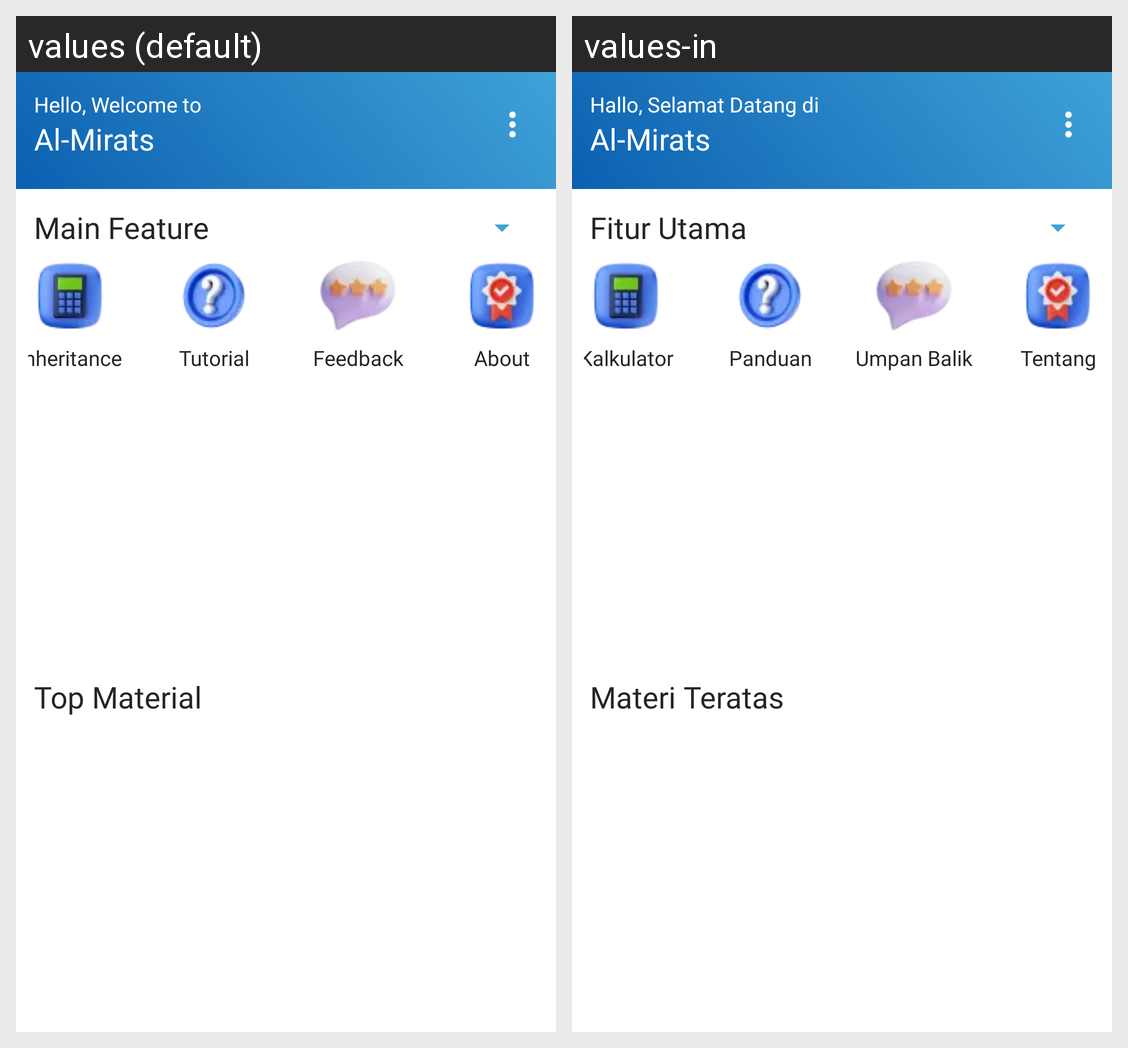

This grid shows one Android layout under two languages. Give, for every string resource on the screen, its name, the default text and each shown locale's text.
Android screen res/layout/fragment_home.xml rendered under 2 locales, left to right: values (default), values-in. Device: Nexus 5 (rendered at 1080×1920; each locale shown at half size, 540×960, under a caption strip naming it); theme Theme.AlMirats.
Strings drawn on this screen, with the default value and each locale's value (text and hints the layout hard-codes, and strings that could not be matched under every locale, appear in the picture but are not listed):

txt_welcome
  values: Hello, Welcome to
  values-in: Hallo, Selamat Datang di

txt_name
  values: Al-Mirats
  values-in: Al-Mirats

txt_fitur_utama
  values: Main Feature
  values-in: Fitur Utama

txt_kalkulator
  values: Inheritance Calculator
  values-in: Kalkulator Waris

txt_panduan
  values: Tutorial
  values-in: Panduan

txt_feedback
  values: Feedback
  values-in: Umpan Balik

txt_about
  values: About
  values-in: Tentang

txt_materi_teratas
  values: Top Material
  values-in: Materi Teratas
